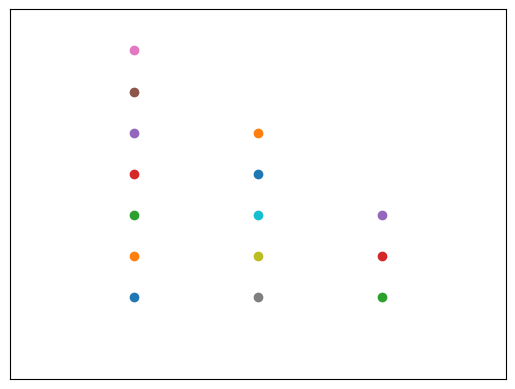
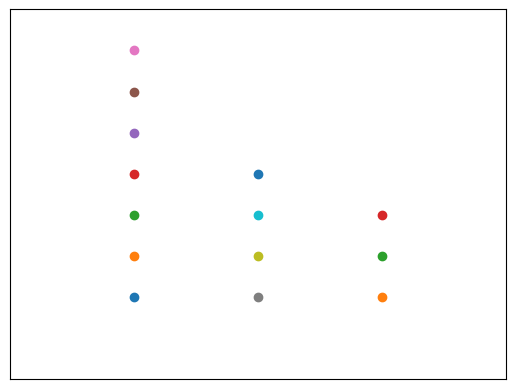

Write Python code to recreate these figures, in order. (Note: this script raises an exception after producing the figures.)
import matplotlib.pyplot as plt
from time import sleep

def main():
    x=[1,2,3]
    p=[7,5,3]
    turn=False
    score=(0,0)


    def player() -> None:
        '''
        Requiere input del usuario
        Juega vs Bot
        '''
        nonlocal turn
        print('Player move')
        col=int(input('Column (1,2 o 3): '));col-=1
        pie=int(input('Rocks: '))
        while pie<0 or pie>p[col]:
            print('Invalid input. Column must be not empty or rocks must be within limits')
            col=col=int(input('Column (1,2 o 3): '));col-=1
            pie=int(input('Rocks: '))
        if col<0 or pie<0: 
            p[0]=0;p[1]=0;p[2]=0
            return None
        else:
            print('\n')
            p[col]-=pie
            turn=False

    def bot() -> None:
        '''
        Juega contra usuario
        Hace movimeinto dependiendo del numero de columnas con rocas y numero de rocas en columnas
        '''
        nonlocal turn
        # sleep(1.5)
        print('Bot move')
        col=-1
        pie=-1

        def one() -> tuple:
            '''Para 1 columna'''
            col=p.index(max(p))
            pie=max(p)-1 if max(p)!=1 else 1
            return col,pie

        def two(a,b) -> tuple:
            '''Para 2 columnas'''
            col,pie=0,0
            c1,mx=a
            _,mn=b
            if mn==1:
                col=c1
                pie=mx
            else:
                col=c1
                pie=abs(mn-mx) if mn!=mx else 1
            
            return col,pie

        def three() -> tuple:
            '''Para 3 columnas'''
            a=p[0]
            b=p[1]
            c=p[2]
            if (p.count(a)==2 or p.count(b)==2 or p.count(c)==2) and p.count(1)<2:
                pie=a if a!=b==c else b if b!=a==c else c
                col=p.index(pie)

            elif p.count(7)==p.count(5)==p.count(3)==1:
                pie=1
                col=p.index(5)
            elif p.count(6)==p.count(4)==p.count(3)==1:
                pie=1
                col=p.index(3)
            elif p.count(7)==p.count(4)==p.count(2)==1:
                pie=1
                col=p.index(7)
            elif p.count(6)==p.count(4)==p.count(1)==1:
                pie=1
                col=p.index(6)
            elif p.count(7)==p.count(5)==p.count(1)==1:
                pie=3
                col=p.index(7)
            elif p.count(5)==p.count(4)==p.count(2)==1:
                pie=1
                col=p.index(2)
            elif p.count(5)==p.count(4)==1:
                pie=abs(1-min(p))
                col=p.index(min(p))
            elif p.count(1)==2:
                pie=abs(1-max(p))
                col=p.index(max(p))
            elif p.count(2)==2:
                pie=max(p) if max(p)!=2 else min(p)
                col=p.index(pie)
            elif p.count(1)==1 and p.count(2)==1 and p.count(3)==0: 
                pie=abs(3-max(p))
                col=p.index(max(p))
            elif p.count(2)==1 and p.count(3)==1 and p.count(1)==0:
                pie=a if a not in (2,3) else b if b not in (2,3)  else c
                col=p.index(pie)
                pie=abs(1-pie)
            elif p.count(3)==1 and p.count(1)==1 and p.count(2)==0:
                pie=abs(2-max(p))
                col=p.index(max(p))
            elif p.count(5)==1 and p.count(3)==1:
                pie=1
                col=p.index(3)
            elif p.count(5)==1 and p.count(7)==1:
                pie=1
                col=p.index(7)
            elif (a%2,b%2,c%2).count(0)==1:
                pie=2 
                col=p.index(max(p))
            elif (a%2,b%2,c%2).count(1)==1:
                pie=2
                col=p.index(max(p))
            else:
                pie=1
                col=p.index(max(p))

            return col,pie

        def check() -> tuple: 
            '''
            Pasa el indice y numero de piedras de las columnas con piedritas
            '''
            z=(0,1,2)
            a=p.index(max(p))
            b=p.index(min(p))
            zz=(a,b)
            c=[i for i in z if i not in zz][0]
            col,pie=two((a,max(p)),(c,p[c]))
            return col,pie
        
        has_rocks=lambda r: True if r else False
        cols=sum((has_rocks(p[0]),has_rocks(p[1]),has_rocks(p[2]))) #number of columns that have rocks
        states={1:one(),2:check(),3:three()}
        col,pie=states.get(cols,(0,0))
        print('Column: ',col+1)
        print('Rocks: ',f'{pie}\n')
        p[col]-=pie
        turn=True


    def gameOver(score) -> tuple:
        '''
        Regresa marcador y cambia el turno
        Anuncia ganador
        '''
        nonlocal turn
        pwins,bwins=score
        if turn:
            print('Game Over! Player wins.\n')
            pwins+=1
        else:
            print('Game Over! Bot wins.\n')
            bwins+=1
        print('\n- - - - - - - - -\n')
        score=(pwins,bwins)
        turn=False if sum(score)%2==0 else True
        return score
    
    def testPlayer() -> None:
        '''
        Bot vs Bot
        '''
        nonlocal turn
        sleep(2)
        bot()
        turn=False
        
    iters=0

    while any(p):
        '''
        Plotea las columnas con sus respectivas rocas

        ***Si se utiliza la funcion de testPlayer se debe comentar la seccion del plot para que no explote la pc***

        El maximo de juegos seguidos es de 2000 (Necesariamente Bot vs Bot) 
        
        ***Hay un sleep(1.5) dentro de la funcion del bot, deshabilitar si es necesario***
        
        '''
        plt.figure()
        for j in range(3):
            for i in range(1,p[j]+1):
                plt.scatter(x[j],i)
        plt.ylim((-1,8))
        plt.xlim((0,4))
        plt.xticks([])
        plt.yticks([])
        plt.show()
        print('- - - - - - - - -\n')
        if turn:
            # testPlayer()  # Bot vs Bot   
            player()        #Jugador vs Bot
        else:
            bot()
        
        if not any(p):
            score=gameOver(score)
            print(f'Player wins: {score[0]}',f'Bot wins: {score[1]}')
            p=[7,5,3]
            iters+=1
        if iters>=2000:
            break


if __name__ == '__main__':
    main()